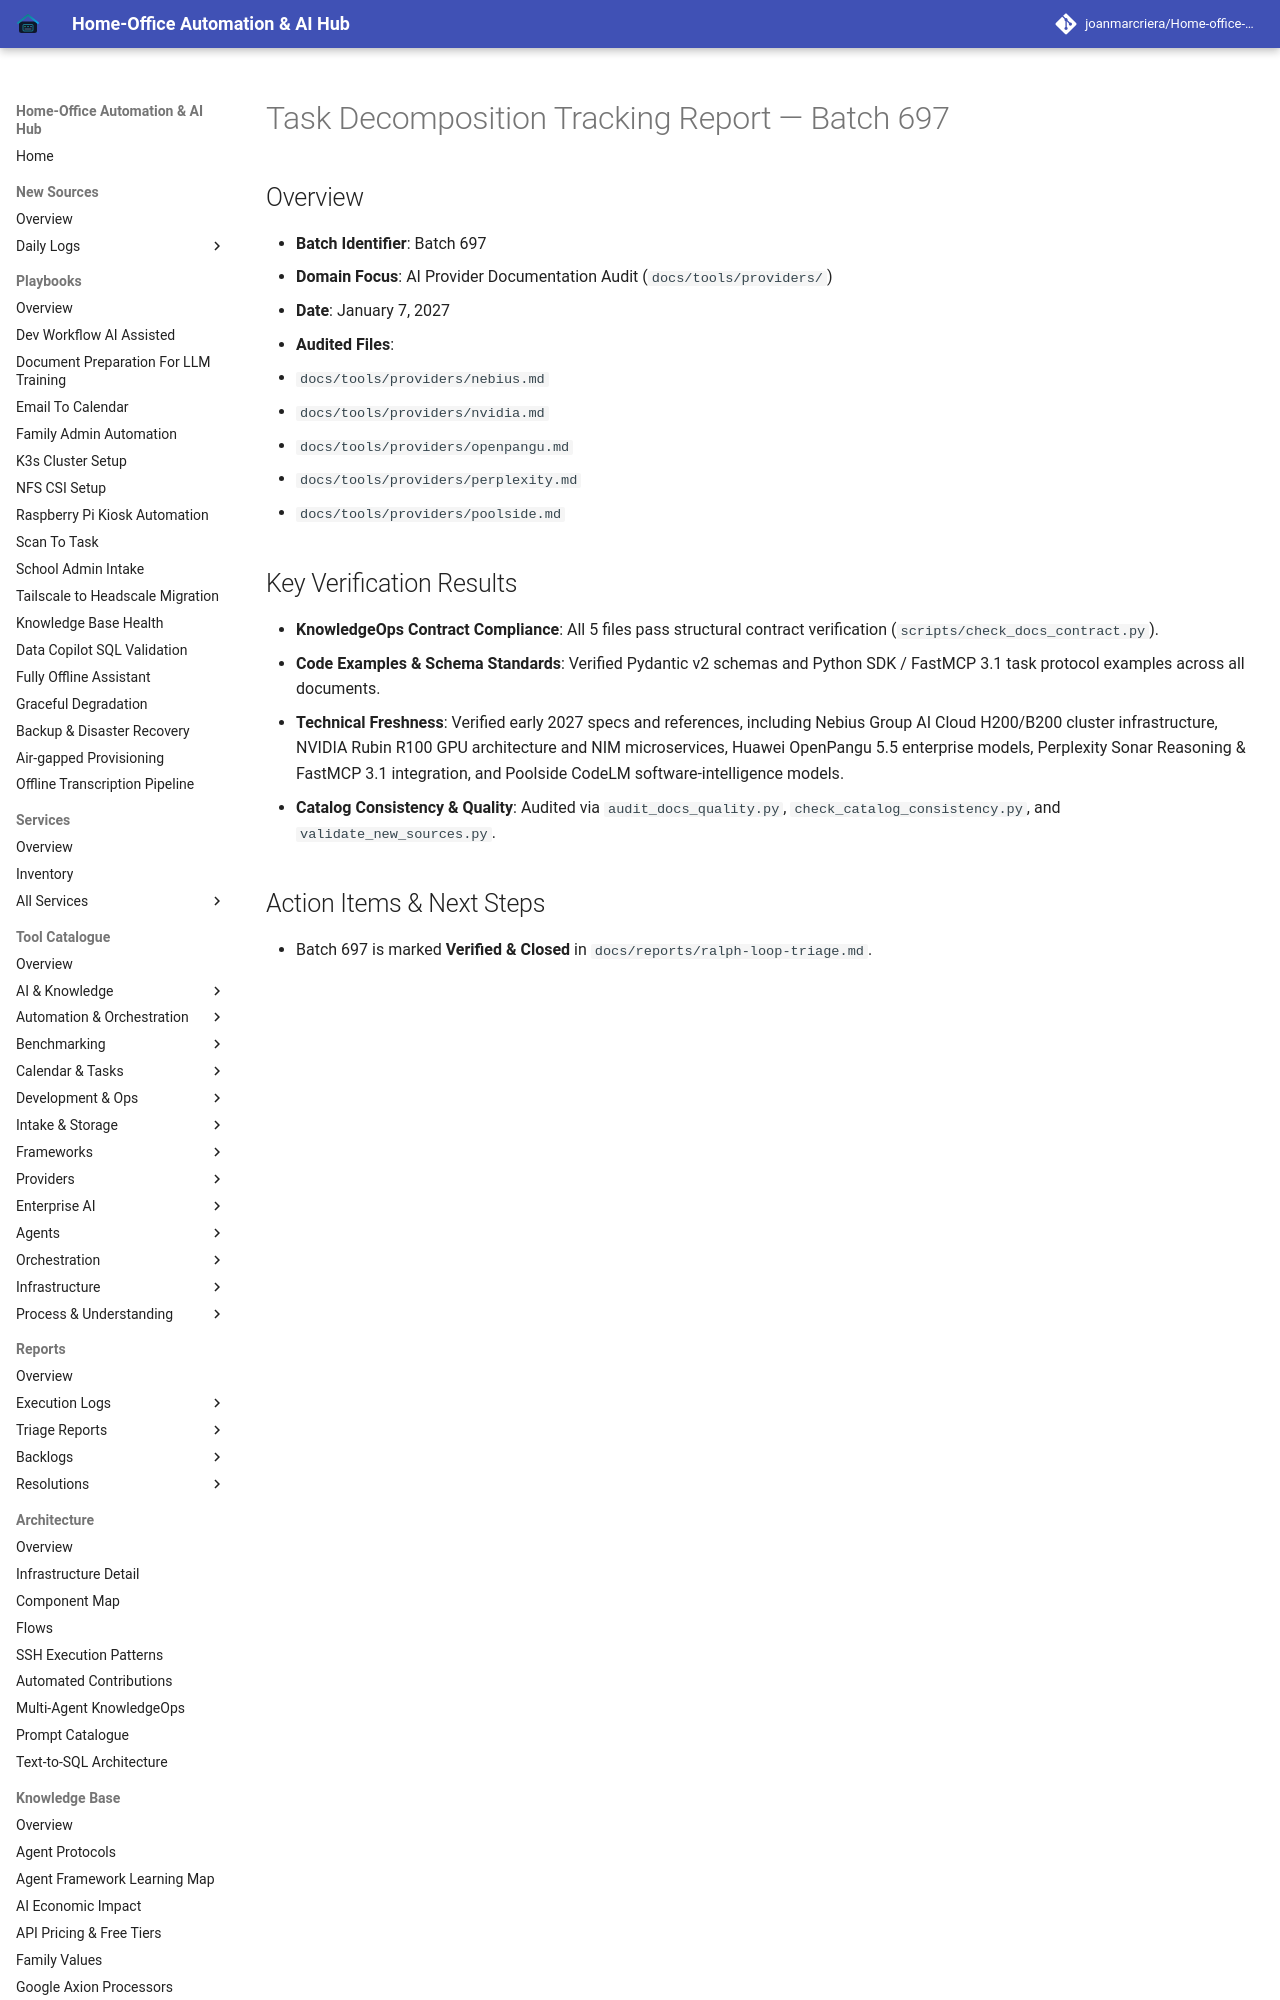

repository: joanmarcriera/Home-office-automations · page: reports/task-decomposition-batch-697/index.html · generator: mkdocs

# Task Decomposition Tracking Report — Batch 697

## Overview
- **Batch Identifier**: Batch 697
- **Domain Focus**: AI Provider Documentation Audit (`docs/tools/providers/`)
- **Date**: January 7, 2027
- **Audited Files**:
  1. `docs/tools/providers/nebius.md`
  2. `docs/tools/providers/nvidia.md`
  3. `docs/tools/providers/openpangu.md`
  4. `docs/tools/providers/perplexity.md`
  5. `docs/tools/providers/poolside.md`
